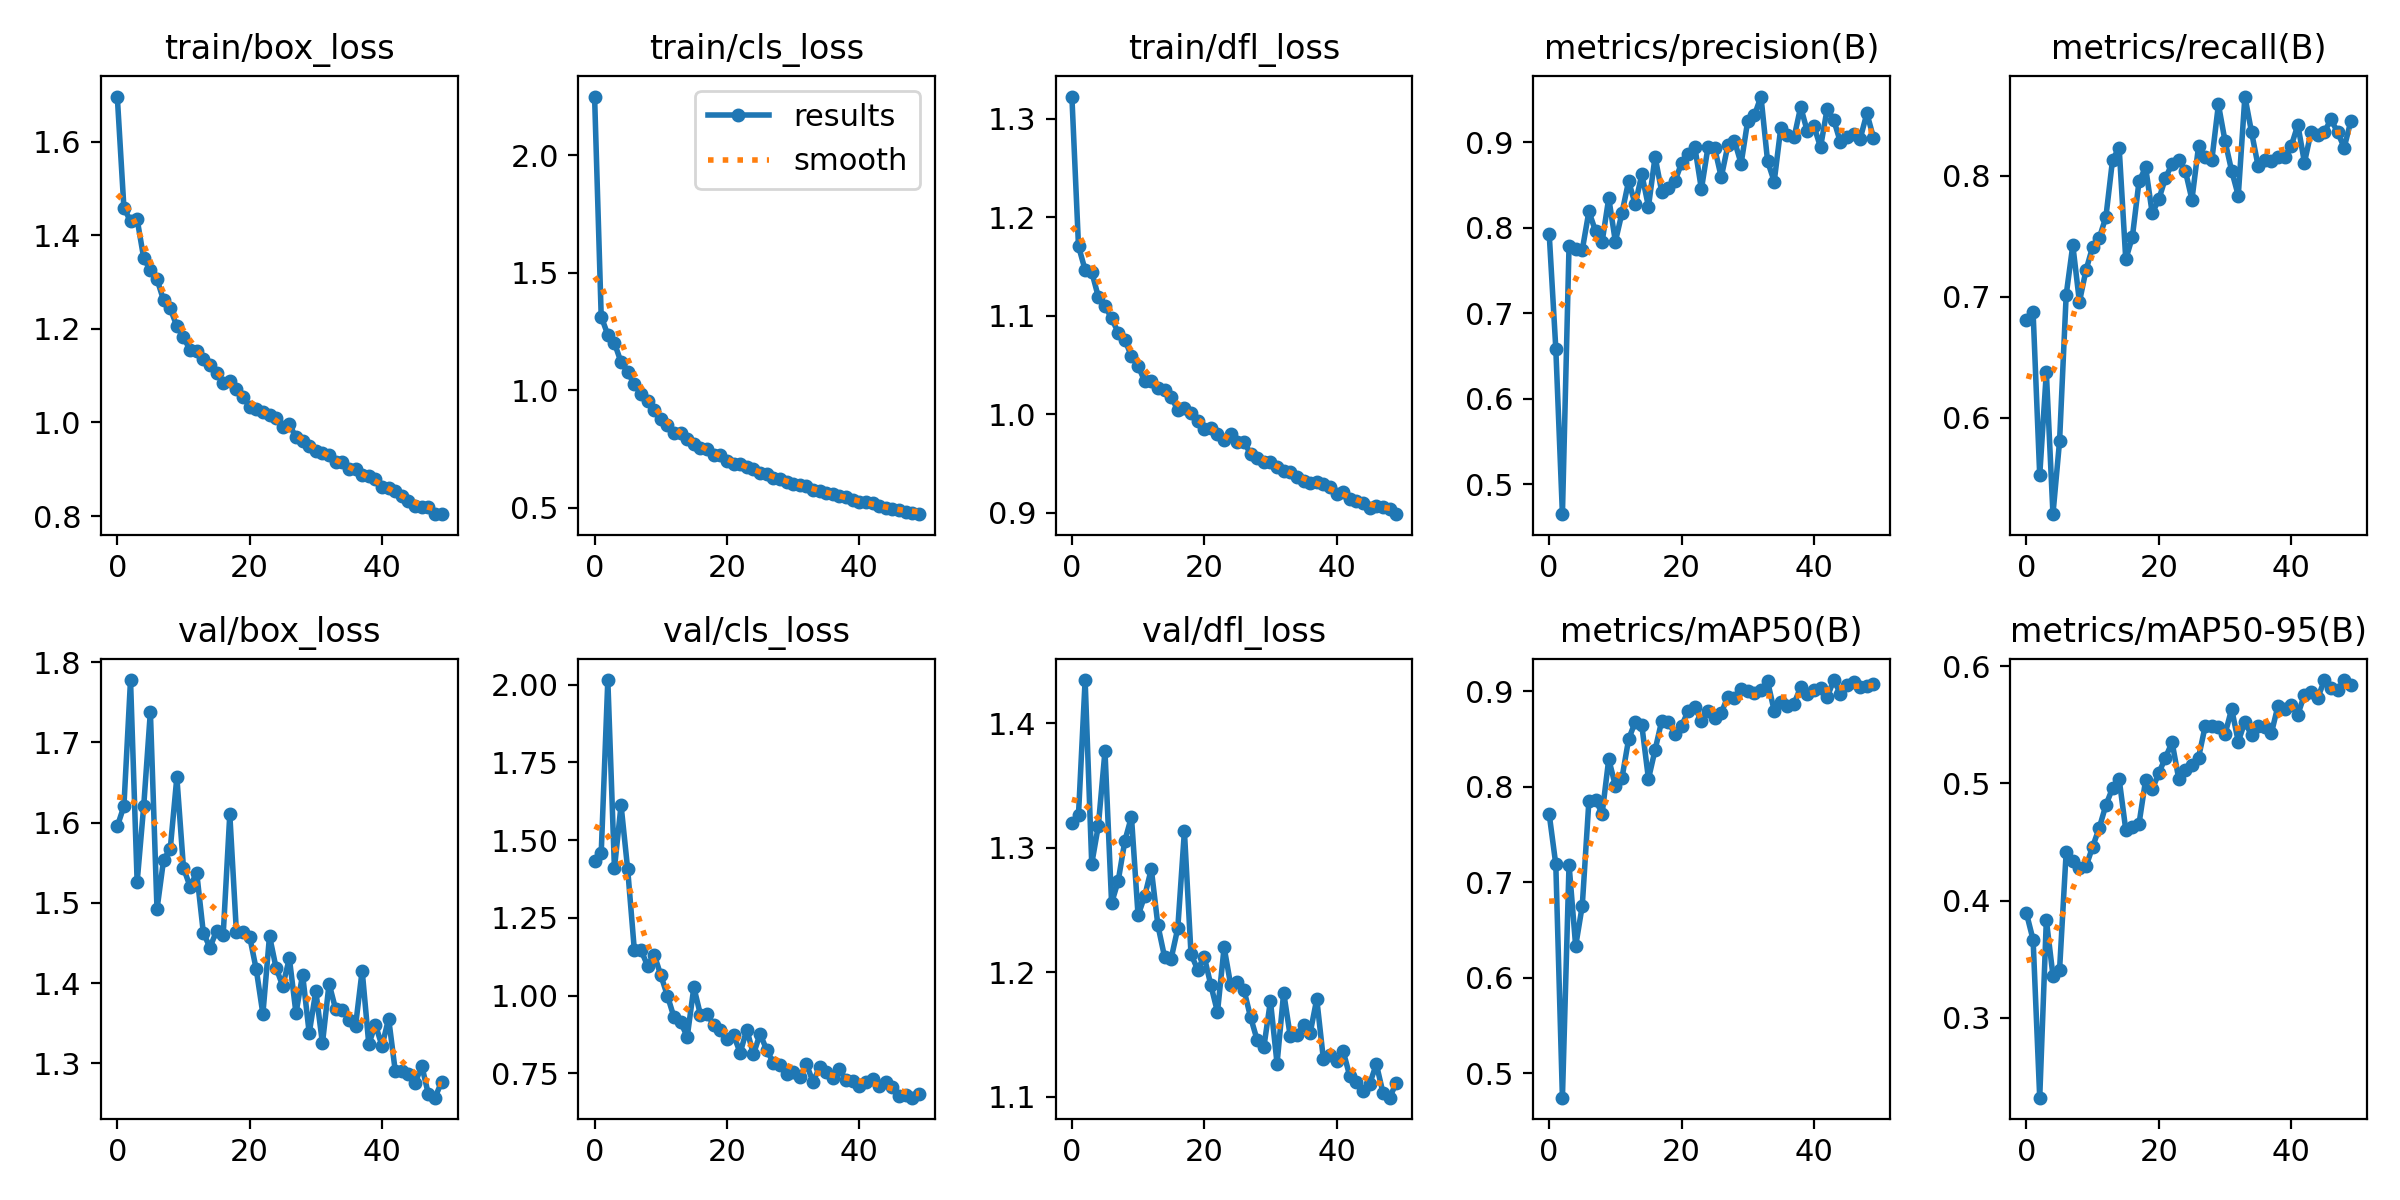

The data file committed next to this chart (first rows):
epoch, train/box_loss, train/cls_loss, train/dfl_loss, metrics/precision(B), metrics/recall(B), metrics/mAP50(B), metrics/mAP50-95(B), val/box_loss, val/cls_loss, val/dfl_loss, lr/pg0, lr/pg1, lr/pg2
0, 1.696, 2.25, 1.323, 0.7931, 0.6813, 0.7716, 0.389, 1.595, 1.434, 1.32, 0.07017, 0.003314, 0.003314
1, 1.459, 1.314, 1.171, 0.6586, 0.6871, 0.7189, 0.3665, 1.621, 1.458, 1.327, 0.04004, 0.006516, 0.006516
2, 1.43, 1.236, 1.147, 0.465, 0.5526, 0.4746, 0.2318, 1.778, 2.015, 1.435, 0.009779, 0.009585, 0.009585
3, 1.434, 1.201, 1.145, 0.7787, 0.6378, 0.7187, 0.3834, 1.526, 1.409, 1.287, 0.009406, 0.009406, 0.009406
4, 1.351, 1.119, 1.119, 0.7755, 0.5205, 0.6334, 0.3359, 1.621, 1.613, 1.318, 0.009406, 0.009406, 0.009406
5, 1.325, 1.077, 1.11, 0.774, 0.5809, 0.6757, 0.3411, 1.738, 1.406, 1.378, 0.009208, 0.009208, 0.009208
6, 1.306, 1.024, 1.097, 0.8189, 0.7017, 0.7854, 0.4417, 1.492, 1.148, 1.256, 0.00901, 0.00901, 0.00901
7, 1.261, 0.9834, 1.083, 0.7961, 0.7427, 0.7866, 0.4337, 1.554, 1.147, 1.273, 0.008812, 0.008812, 0.008812
8, 1.244, 0.9525, 1.076, 0.7833, 0.6959, 0.772, 0.4278, 1.567, 1.096, 1.306, 0.008614, 0.008614, 0.008614
9, 1.206, 0.9147, 1.059, 0.8346, 0.7222, 0.8291, 0.4292, 1.657, 1.132, 1.325, 0.008416, 0.008416, 0.008416
10, 1.182, 0.8768, 1.049, 0.7837, 0.7414, 0.8012, 0.446, 1.544, 1.066, 1.246, 0.008218, 0.008218, 0.008218
11, 1.155, 0.8498, 1.034, 0.8173, 0.7485, 0.8094, 0.4621, 1.52, 0.9997, 1.261, 0.00802, 0.00802, 0.00802
12, 1.153, 0.8176, 1.034, 0.8542, 0.7661, 0.8498, 0.4815, 1.538, 0.9302, 1.283, 0.007822, 0.007822, 0.007822
13, 1.135, 0.8162, 1.027, 0.8274, 0.8131, 0.8682, 0.4959, 1.463, 0.9142, 1.238, 0.007624, 0.007624, 0.007624
14, 1.122, 0.7907, 1.025, 0.8622, 0.8234, 0.8643, 0.5038, 1.444, 0.8675, 1.212, 0.007426, 0.007426, 0.007426
15, 1.105, 0.7697, 1.018, 0.8245, 0.731, 0.8083, 0.4605, 1.465, 1.026, 1.211, 0.007228, 0.007228, 0.007228
16, 1.085, 0.756, 1.004, 0.8829, 0.7495, 0.8387, 0.4628, 1.46, 0.9376, 1.235, 0.00703, 0.00703, 0.00703
17, 1.089, 0.7478, 1.006, 0.842, 0.7953, 0.869, 0.4654, 1.611, 0.9407, 1.313, 0.006832, 0.006832, 0.006832
18, 1.071, 0.7224, 1.001, 0.8469, 0.807, 0.8679, 0.503, 1.463, 0.9054, 1.214, 0.006634, 0.006634, 0.006634
19, 1.054, 0.7241, 0.9927, 0.8543, 0.769, 0.8559, 0.4949, 1.464, 0.8897, 1.202, 0.006436, 0.006436, 0.006436
20, 1.034, 0.7006, 0.9848, 0.8754, 0.7807, 0.8637, 0.5089, 1.458, 0.8609, 1.212, 0.006238, 0.006238, 0.006238
21, 1.028, 0.6872, 0.9863, 0.8865, 0.7983, 0.8796, 0.522, 1.417, 0.8729, 1.19, 0.00604, 0.00604, 0.00604
22, 1.023, 0.6856, 0.9796, 0.8945, 0.8099, 0.8831, 0.5351, 1.362, 0.8157, 1.168, 0.005842, 0.005842, 0.005842
23, 1.015, 0.6734, 0.9741, 0.845, 0.8128, 0.8693, 0.504, 1.459, 0.8906, 1.22, 0.005644, 0.005644, 0.005644
24, 1.009, 0.6653, 0.9796, 0.8943, 0.8041, 0.8792, 0.5117, 1.419, 0.8107, 1.19, 0.005446, 0.005446, 0.005446
25, 0.9905, 0.6478, 0.9719, 0.8929, 0.7804, 0.8719, 0.5159, 1.397, 0.8767, 1.192, 0.005248, 0.005248, 0.005248
26, 0.9961, 0.6436, 0.972, 0.859, 0.8246, 0.8774, 0.5221, 1.431, 0.8254, 1.186, 0.00505, 0.00505, 0.00505
27, 0.9681, 0.6267, 0.9598, 0.8962, 0.8158, 0.8946, 0.5489, 1.363, 0.784, 1.164, 0.004852, 0.004852, 0.004852
28, 0.9605, 0.6204, 0.9554, 0.9012, 0.8129, 0.893, 0.5489, 1.411, 0.7755, 1.145, 0.004654, 0.004654, 0.004654
29, 0.9491, 0.6092, 0.9517, 0.8749, 0.859, 0.9026, 0.5483, 1.338, 0.7471, 1.139, 0.004456, 0.004456, 0.004456
30, 0.9393, 0.5997, 0.9516, 0.9249, 0.8287, 0.9007, 0.5421, 1.39, 0.7534, 1.177, 0.004258, 0.004258, 0.004258
31, 0.9341, 0.5974, 0.9464, 0.9311, 0.8041, 0.8984, 0.5635, 1.325, 0.7377, 1.127, 0.00406, 0.00406, 0.00406
32, 0.931, 0.5925, 0.9425, 0.9533, 0.7836, 0.9015, 0.5356, 1.399, 0.78, 1.184, 0.003862, 0.003862, 0.003862
33, 0.9162, 0.5771, 0.9413, 0.8776, 0.8655, 0.9104, 0.5525, 1.367, 0.722, 1.148, 0.003664, 0.003664, 0.003664
34, 0.9155, 0.573, 0.936, 0.8539, 0.8363, 0.8797, 0.5412, 1.367, 0.7694, 1.149, 0.003466, 0.003466, 0.003466
35, 0.9009, 0.5631, 0.9326, 0.917, 0.808, 0.8888, 0.5489, 1.355, 0.7551, 1.158, 0.003268, 0.003268, 0.003268
36, 0.8998, 0.5579, 0.9306, 0.9089, 0.8129, 0.8847, 0.5482, 1.347, 0.7361, 1.151, 0.00307, 0.00307, 0.00307
37, 0.8878, 0.5491, 0.9308, 0.9055, 0.8123, 0.8872, 0.5427, 1.416, 0.7633, 1.178, 0.002872, 0.002872, 0.002872
38, 0.8851, 0.5434, 0.9287, 0.9412, 0.8158, 0.9046, 0.5663, 1.324, 0.7275, 1.13, 0.002674, 0.002674, 0.002674
39, 0.8795, 0.5335, 0.9265, 0.9125, 0.8158, 0.8971, 0.5634, 1.348, 0.7247, 1.133, 0.002476, 0.002476, 0.002476
40, 0.8618, 0.5235, 0.9195, 0.9188, 0.8246, 0.9019, 0.5667, 1.322, 0.7093, 1.129, 0.002278, 0.002278, 0.002278
41, 0.8603, 0.5227, 0.9214, 0.894, 0.8421, 0.9033, 0.5587, 1.356, 0.7224, 1.136, 0.00208, 0.00208, 0.00208
42, 0.8541, 0.518, 0.9144, 0.9391, 0.8109, 0.8938, 0.5758, 1.291, 0.733, 1.116, 0.001882, 0.001882, 0.001882
43, 0.8422, 0.5082, 0.912, 0.9258, 0.8363, 0.9119, 0.5777, 1.29, 0.7097, 1.112, 0.001684, 0.001684, 0.001684
44, 0.8326, 0.4998, 0.9096, 0.8999, 0.8333, 0.8975, 0.5727, 1.287, 0.7222, 1.104, 0.001486, 0.001486, 0.001486
45, 0.8207, 0.493, 0.9047, 0.9064, 0.8363, 0.907, 0.588, 1.275, 0.7043, 1.11, 0.001288, 0.001288, 0.001288
46, 0.8193, 0.4887, 0.9067, 0.909, 0.8465, 0.9093, 0.5818, 1.297, 0.6782, 1.126, 0.00109, 0.00109, 0.00109
47, 0.8185, 0.482, 0.9056, 0.9041, 0.8363, 0.9044, 0.5796, 1.262, 0.6803, 1.103, 0.000892, 0.000892, 0.000892
48, 0.8041, 0.4791, 0.9038, 0.9337, 0.8233, 0.9054, 0.5882, 1.257, 0.6714, 1.099, 0.000694, 0.000694, 0.000694
49, 0.8042, 0.4723, 0.8986, 0.9053, 0.845, 0.9079, 0.584, 1.277, 0.6824, 1.111, 0.000496, 0.000496, 0.000496
